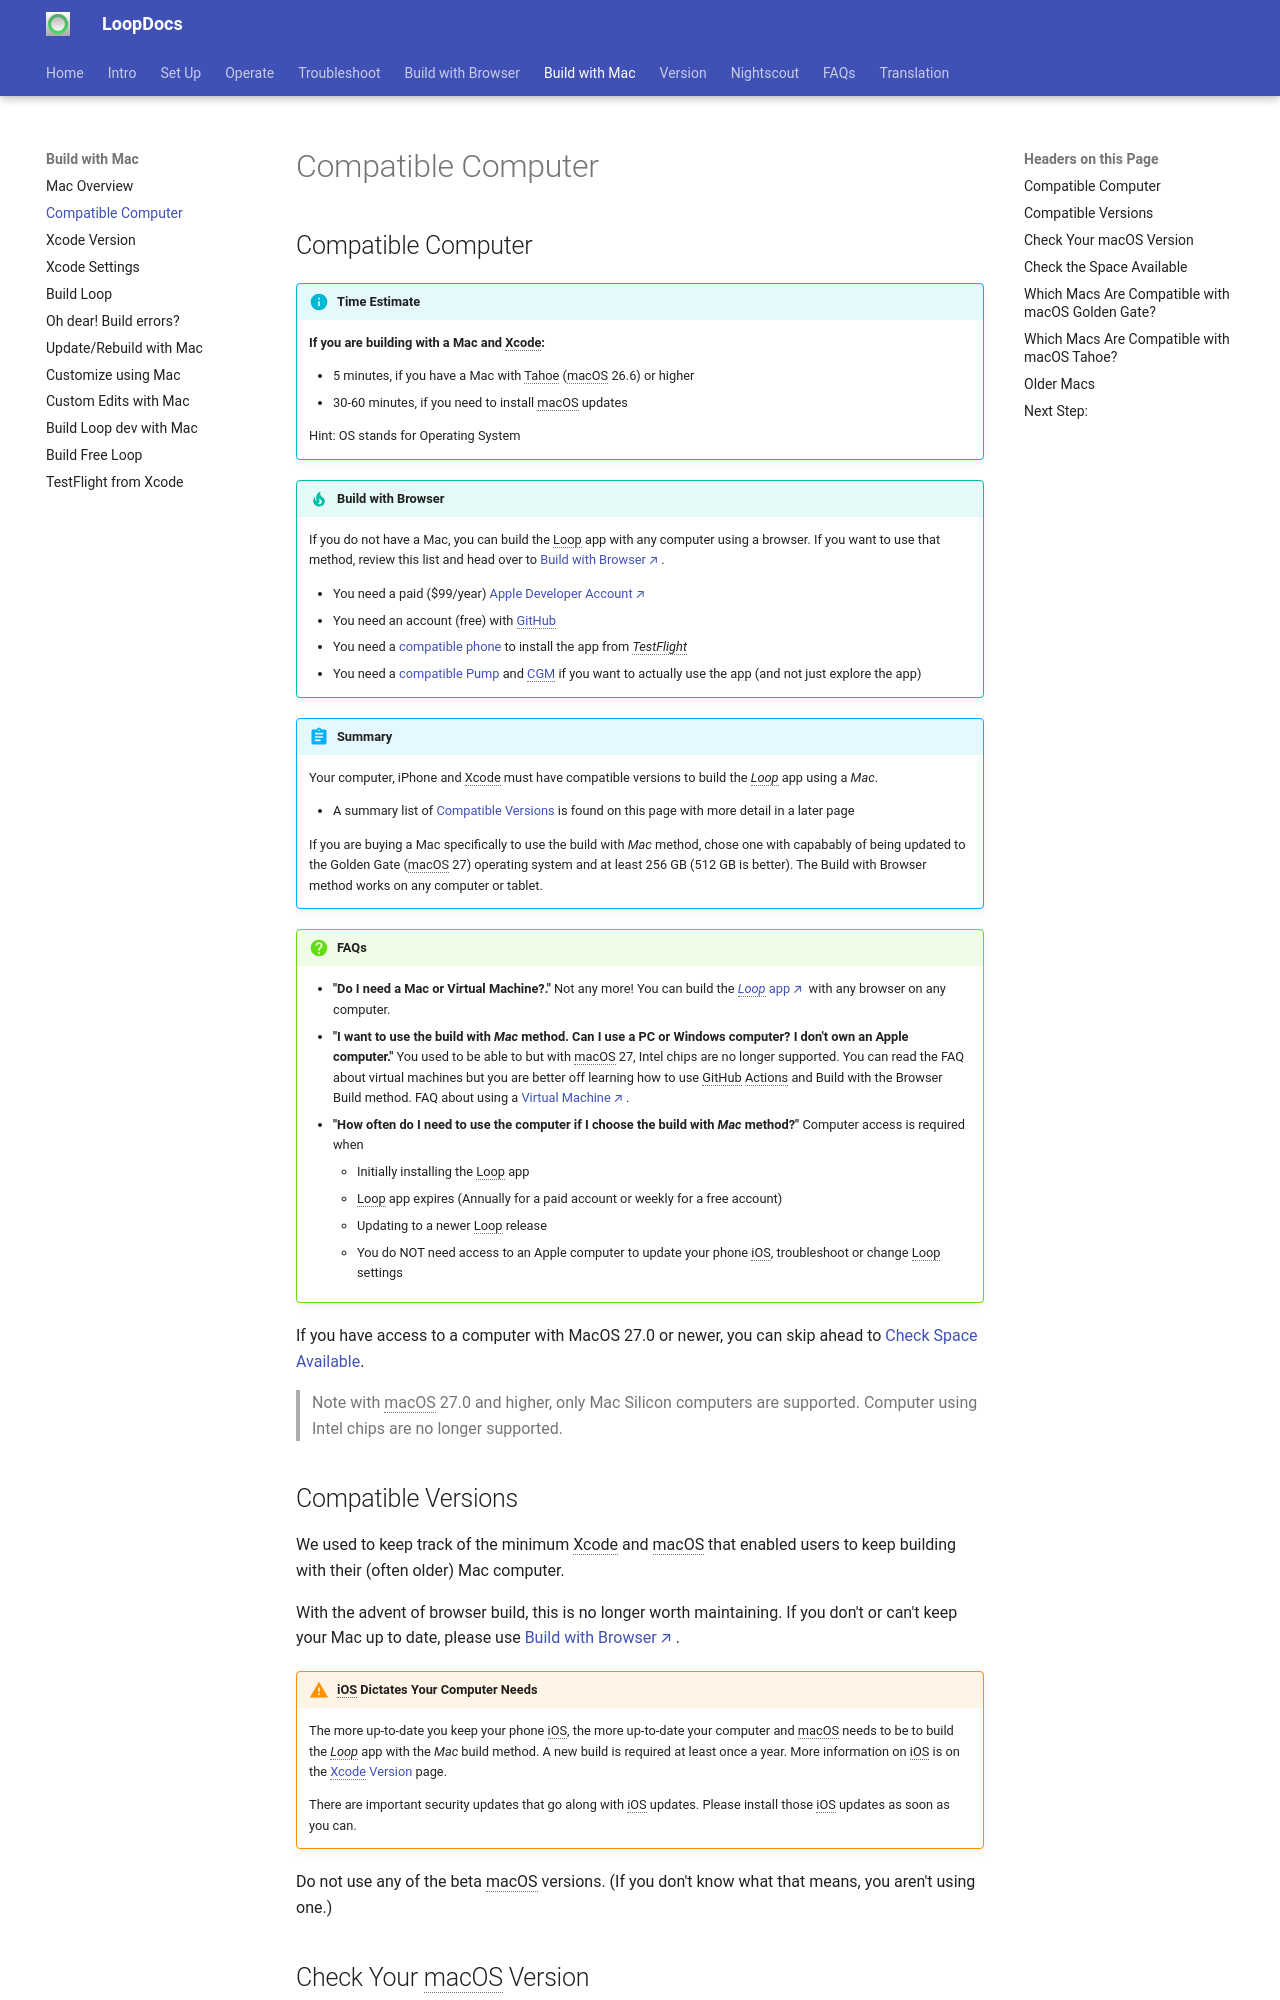

repository: LoopKit/loopdocs · page: build/computer/index.html · generator: mkdocs

## Compatible Computer

!!! info "Time Estimate"
    **If you are building with a Mac and Xcode:**

    - 5 minutes, if you have a Mac with Tahoe (macOS 26.6) or higher
    - 30-60 minutes, if you need to install macOS updates

    Hint: OS stands for Operating System

!!! tip "Build with Browser"

    If you do not have a Mac, you can build the&nbsp;<span translate="no">Loop</span>&nbsp;app with any computer using a browser. If you want to use that method, review this list and head over to [Build with Browser](../browser/bb-overview.md){: target="_blank" }.

    - You need a paid ($99/year)&nbsp;[<span translate="no">Apple Developer Account</span>](../intro/apple-developer.md){: target="_blank" }
    - You need an account (free) with&nbsp;[<span translate="no">GitHub</span>](https://github.com)
    - You need a [compatible phone](../intro/phone.md) to install the app from *TestFlight*
    - You need a [compatible Pump](../intro/pump.md) and [CGM](../intro/cgm.md) if you want to actually use the app (and not just explore the app)

!!! abstract "Summary"
    Your computer, iPhone and Xcode must have compatible versions to build the *Loop* app using a *Mac*.

    * A summary list of [Compatible Versions](#compatible-versions) is found on this page with more detail in a later page

	If you are buying a Mac specifically to use the build with *Mac* method, chose one with capabably of being updated to the Golden Gate (macOS 27) operating system and at least 256 GB (512 GB is better). The Build with Browser method works on any computer or tablet.


!!! question "FAQs"
    - **"Do I need a Mac or Virtual Machine?."** Not any more! You can build the [*Loop* app](../browser/bb-overview.md){: target="_blank" } with any browser on any computer.
    - **"I want to use the build with *Mac* method. Can I use a PC or Windows computer? I don't own an Apple computer."** You used to be able to but with macOS 27, Intel chips are no longer supported. You can read the FAQ about virtual machines but you are better off learning how to use GitHub Actions and Build with the Browser Build method. FAQ about using a [Virtual Machine](../faqs/loop-faqs.md#can-i-use-a-pc-or-windows-computer-to-build){: target="_blank" }.
    - **"How often do I need to use the computer if I choose the build with *Mac* method?"** Computer access is required when
        * Initially installing the Loop app
        * Loop app expires (Annually for a paid account or weekly for a free account)
        * Updating to a newer Loop release
        * You do NOT need access to an Apple computer to update your phone iOS, troubleshoot or change Loop settings

If you have access to a computer with MacOS 27.0 or newer, you can skip ahead to [Check Space Available](#check-the-space-available).

> Note with macOS 27.0 and higher, only Mac Silicon computers are supported. Computer using Intel chips are no longer supported.
